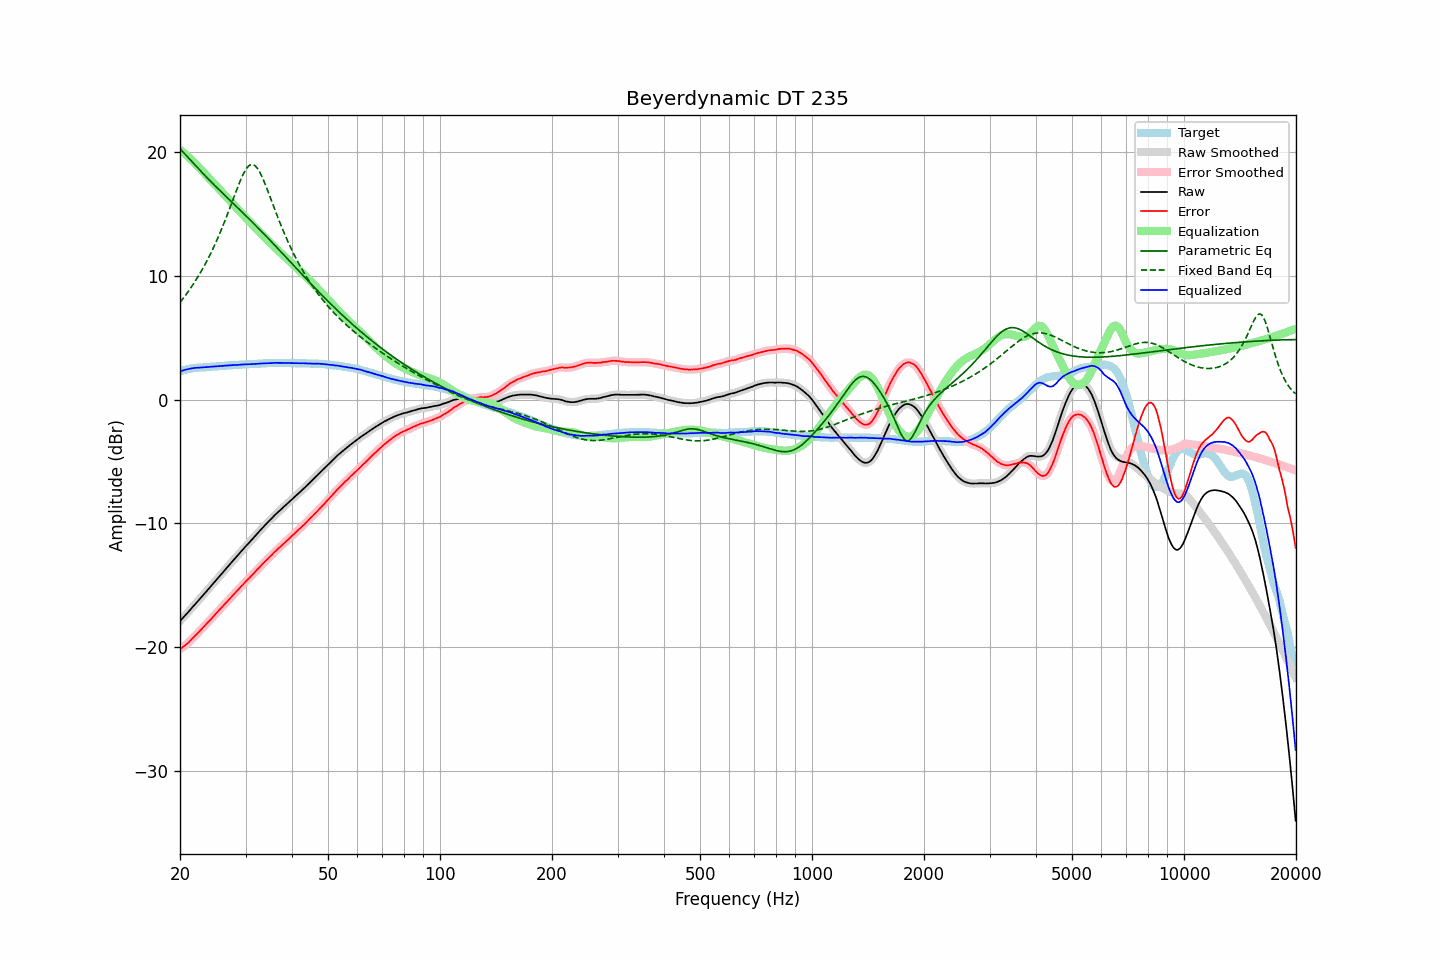

The table this chart was drawn from, first rows:
frequency, raw, error, smoothed, error_smoothed, equalization, parametric_eq, fixed_band_eq, equalized_raw, equalized_smoothed, target
20.00, -17.88, -20.17, -17.88, -20.17, 20.17, 20.26, 7.84, 2.29, 2.29, 2.29
20.20, -17.74, -20.07, -17.74, -20.07, 20.07, 20.12, 8.01, 2.33, 2.33, 2.33
20.40, -17.59, -19.96, -17.60, -19.97, 19.97, 19.98, 8.18, 2.38, 2.37, 2.37
20.61, -17.46, -19.85, -17.46, -19.86, 19.86, 19.84, 8.35, 2.41, 2.41, 2.40
20.81, -17.31, -19.75, -17.31, -19.75, 19.75, 19.69, 8.52, 2.44, 2.44, 2.44
21.02, -17.17, -19.65, -17.17, -19.64, 19.64, 19.55, 8.70, 2.46, 2.47, 2.48
21.23, -17.02, -19.52, -17.03, -19.53, 19.52, 19.41, 8.89, 2.50, 2.49, 2.50
21.44, -16.88, -19.40, -16.88, -19.40, 19.40, 19.27, 9.08, 2.52, 2.52, 2.52
21.66, -16.74, -19.27, -16.73, -19.27, 19.27, 19.13, 9.27, 2.54, 2.54, 2.54
21.87, -16.58, -19.13, -16.59, -19.14, 19.14, 18.99, 9.47, 2.56, 2.55, 2.55
22.09, -16.44, -19.01, -16.44, -19.01, 19.01, 18.85, 9.68, 2.57, 2.57, 2.57
22.31, -16.29, -18.87, -16.29, -18.87, 18.87, 18.71, 9.89, 2.58, 2.58, 2.58
22.54, -16.15, -18.73, -16.14, -18.73, 18.73, 18.57, 10.10, 2.59, 2.59, 2.59
22.76, -15.99, -18.59, -16.00, -18.59, 18.59, 18.44, 10.32, 2.60, 2.60, 2.60
22.99, -15.85, -18.45, -15.85, -18.45, 18.45, 18.30, 10.55, 2.60, 2.60, 2.60
23.22, -15.70, -18.31, -15.70, -18.31, 18.32, 18.17, 10.78, 2.61, 2.61, 2.61
23.45, -15.55, -18.17, -15.56, -18.17, 18.18, 18.03, 11.02, 2.62, 2.62, 2.62
23.69, -15.41, -18.03, -15.40, -18.03, 18.04, 17.90, 11.27, 2.63, 2.63, 2.63
23.92, -15.25, -17.89, -15.25, -17.90, 17.90, 17.77, 11.52, 2.64, 2.64, 2.64
24.16, -15.10, -17.76, -15.10, -17.76, 17.76, 17.64, 11.78, 2.65, 2.65, 2.66
24.40, -14.95, -17.63, -14.95, -17.62, 17.62, 17.51, 12.05, 2.67, 2.66, 2.68
24.65, -14.80, -17.47, -14.80, -17.48, 17.48, 17.38, 12.33, 2.67, 2.67, 2.67
24.89, -14.65, -17.33, -14.65, -17.33, 17.34, 17.25, 12.61, 2.69, 2.68, 2.68
25.14, -14.50, -17.19, -14.50, -17.19, 17.20, 17.12, 12.90, 2.69, 2.69, 2.69
25.39, -14.35, -17.05, -14.35, -17.05, 17.05, 16.99, 13.19, 2.70, 2.70, 2.70
25.65, -14.20, -16.92, -14.20, -16.92, 16.91, 16.86, 13.50, 2.71, 2.71, 2.72
25.91, -14.06, -16.78, -14.05, -16.78, 16.78, 16.74, 13.81, 2.72, 2.72, 2.72
26.16, -13.90, -16.63, -13.90, -16.63, 16.64, 16.61, 14.13, 2.73, 2.73, 2.73
26.43, -13.76, -16.49, -13.75, -16.49, 16.50, 16.49, 14.46, 2.74, 2.74, 2.74
26.69, -13.60, -16.35, -13.60, -16.36, 16.36, 16.36, 14.79, 2.75, 2.75, 2.75
26.96, -13.46, -16.22, -13.46, -16.22, 16.22, 16.23, 15.13, 2.76, 2.76, 2.77
27.23, -13.31, -16.08, -13.30, -16.08, 16.07, 16.11, 15.48, 2.77, 2.77, 2.78
27.50, -13.15, -15.93, -13.15, -15.93, 15.93, 15.98, 15.82, 2.78, 2.78, 2.78
27.77, -13.00, -15.78, -13.00, -15.79, 15.79, 15.86, 16.17, 2.79, 2.79, 2.78
28.05, -12.85, -15.65, -12.86, -15.65, 15.65, 15.73, 16.52, 2.80, 2.80, 2.80
28.33, -12.71, -15.51, -12.71, -15.51, 15.51, 15.61, 16.86, 2.80, 2.80, 2.80
28.62, -12.57, -15.37, -12.56, -15.37, 15.37, 15.48, 17.20, 2.80, 2.81, 2.81
28.90, -12.41, -15.23, -12.42, -15.23, 15.23, 15.36, 17.53, 2.82, 2.82, 2.82
29.19, -12.26, -15.08, -12.27, -15.09, 15.09, 15.23, 17.83, 2.83, 2.83, 2.82
29.48, -12.12, -14.97, -12.12, -14.96, 14.96, 15.10, 18.12, 2.83, 2.84, 2.85
29.78, -11.98, -14.81, -11.97, -14.82, 14.82, 14.98, 18.38, 2.85, 2.85, 2.84
30.08, -11.83, -14.67, -11.83, -14.68, 14.68, 14.85, 18.59, 2.86, 2.85, 2.85
30.38, -11.70, -14.54, -11.69, -14.55, 14.55, 14.72, 18.77, 2.85, 2.86, 2.85
30.68, -11.55, -14.42, -11.55, -14.42, 14.41, 14.59, 18.90, 2.86, 2.86, 2.87
30.99, -11.42, -14.28, -11.41, -14.28, 14.27, 14.46, 18.97, 2.86, 2.86, 2.87
31.30, -11.27, -14.13, -11.27, -14.14, 14.14, 14.33, 18.99, 2.87, 2.87, 2.87
31.61, -11.12, -14.00, -11.12, -14.00, 14.00, 14.20, 18.95, 2.88, 2.88, 2.88
31.93, -10.98, -13.86, -10.98, -13.86, 13.86, 14.07, 18.85, 2.89, 2.89, 2.89
32.24, -10.83, -13.72, -10.83, -13.73, 13.73, 13.94, 18.70, 2.90, 2.90, 2.89
32.57, -10.69, -13.59, -10.69, -13.59, 13.59, 13.81, 18.51, 2.91, 2.91, 2.91
32.89, -10.54, -13.45, -10.54, -13.45, 13.46, 13.68, 18.28, 2.91, 2.91, 2.91
33.22, -10.40, -13.32, -10.40, -13.32, 13.32, 13.55, 18.01, 2.92, 2.92, 2.92
33.55, -10.26, -13.19, -10.26, -13.19, 13.19, 13.41, 17.71, 2.93, 2.93, 2.93
33.89, -10.12, -13.06, -10.13, -13.06, 13.06, 13.28, 17.40, 2.94, 2.94, 2.94
34.23, -9.99, -12.93, -9.99, -12.93, 12.93, 13.14, 17.07, 2.94, 2.94, 2.94
34.57, -9.86, -12.81, -9.86, -12.81, 12.80, 13.01, 16.73, 2.94, 2.94, 2.95
34.92, -9.73, -12.67, -9.73, -12.68, 12.67, 12.87, 16.39, 2.95, 2.95, 2.95
35.27, -9.60, -12.55, -9.59, -12.55, 12.55, 12.74, 16.04, 2.95, 2.96, 2.96
35.62, -9.45, -12.41, -9.46, -12.42, 12.42, 12.60, 15.69, 2.97, 2.96, 2.96
35.97, -9.32, -12.28, -9.33, -12.29, 12.29, 12.46, 15.35, 2.97, 2.97, 2.96
... 635 more rows
